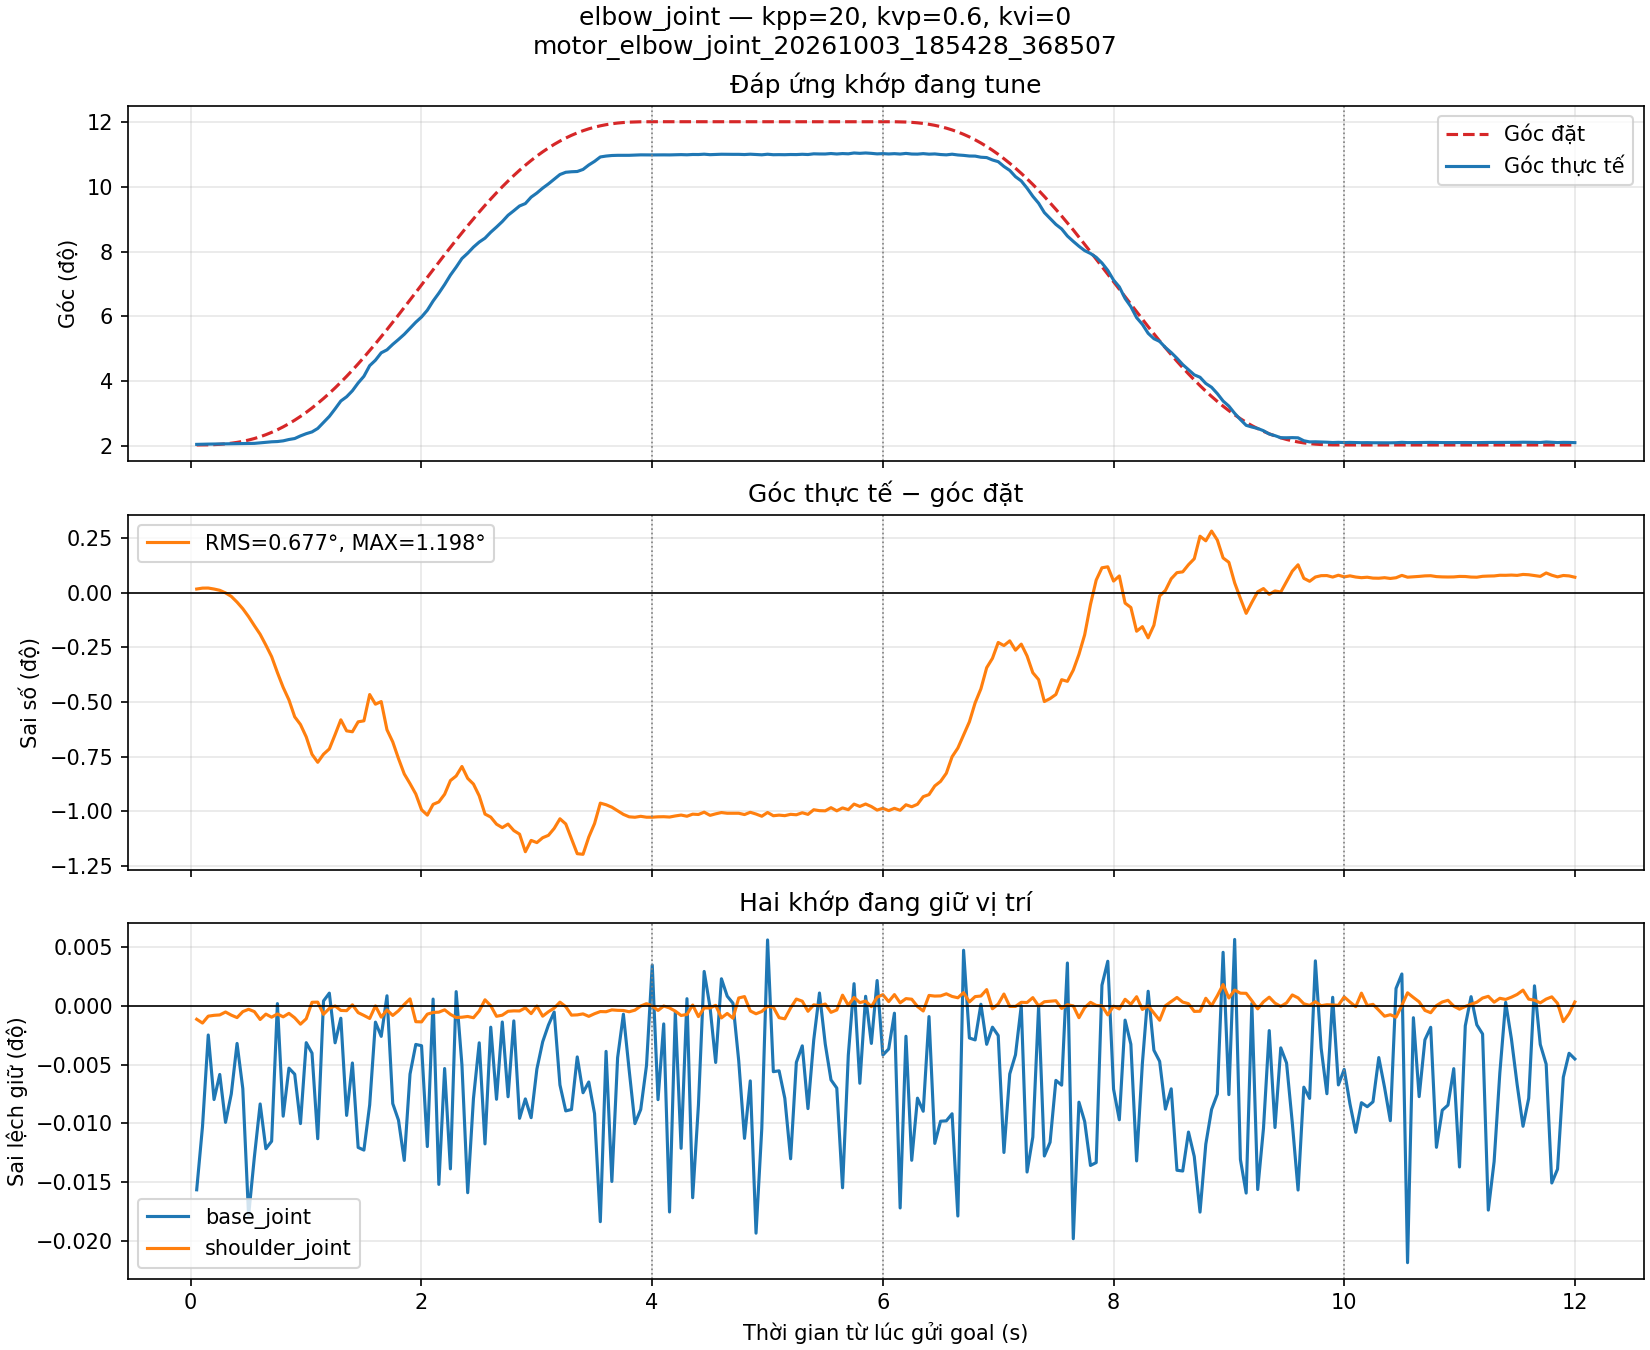

The table this chart was drawn from, first rows:
t_s, q_base_joint, q_shoulder_joint, q_elbow_joint, qref_base_joint, qref_shoulder_joint, qref_elbow_joint, kpp, kvp, kvi
0.05173, -0.005808, -0.000154, 0.03563, -0.005535, -0.0001341, 0.03532, 20.0, 0.6, 0.0
0.102, -0.005714, -0.0001596, 0.03572, -0.005535, -0.0001341, 0.03533, 20.0, 0.6, 0.0
0.1518, -0.005578, -0.0001494, 0.03577, -0.005535, -0.0001341, 0.03539, 20.0, 0.6, 0.0
0.202, -0.005674, -0.0001481, 0.0358, -0.005535, -0.0001341, 0.03549, 20.0, 0.6, 0.0
0.2517, -0.005637, -0.0001476, 0.03586, -0.005535, -0.0001341, 0.03566, 20.0, 0.6, 0.0
0.3017, -0.005708, -0.0001432, 0.03591, -0.005535, -0.0001341, 0.03591, 20.0, 0.6, 0.0
0.3517, -0.005666, -0.0001479, 0.03597, -0.005535, -0.0001341, 0.03625, 20.0, 0.6, 0.0
0.4016, -0.005591, -0.0001515, 0.03597, -0.005535, -0.0001341, 0.03671, 20.0, 0.6, 0.0
0.4515, -0.005658, -0.0001426, 0.036, -0.005535, -0.0001341, 0.03727, 20.0, 0.6, 0.0
0.5015, -0.005847, -0.0001392, 0.03606, -0.005535, -0.0001341, 0.03796, 20.0, 0.6, 0.0
0.5515, -0.00576, -0.0001426, 0.03617, -0.005535, -0.0001341, 0.03879, 20.0, 0.6, 0.0
0.6019, -0.005681, -0.0001543, 0.03644, -0.005535, -0.0001341, 0.03975, 20.0, 0.6, 0.0
0.6514, -0.005747, -0.0001463, 0.03668, -0.005535, -0.0001341, 0.04086, 20.0, 0.6, 0.0
0.7013, -0.005736, -0.0001509, 0.03702, -0.005535, -0.0001341, 0.04212, 20.0, 0.6, 0.0
0.7514, -0.005532, -0.0001462, 0.03716, -0.005535, -0.0001341, 0.04353, 20.0, 0.6, 0.0
0.8014, -0.005699, -0.0001504, 0.03753, -0.005535, -0.0001341, 0.04509, 20.0, 0.6, 0.0
0.8514, -0.005628, -0.0001452, 0.03826, -0.005535, -0.0001341, 0.04681, 20.0, 0.6, 0.0
0.9014, -0.005637, -0.0001519, 0.03878, -0.005535, -0.0001341, 0.04869, 20.0, 0.6, 0.0
0.9514, -0.00571, -0.0001613, 0.0402, -0.005535, -0.0001341, 0.05073, 20.0, 0.6, 0.0
1.001, -0.00559, -0.0001533, 0.04141, -0.005535, -0.0001341, 0.05292, 20.0, 0.6, 0.0
1.051, -0.005605, -0.0001288, 0.04236, -0.005535, -0.0001341, 0.05527, 20.0, 0.6, 0.0
1.101, -0.005732, -0.0001285, 0.04422, -0.005535, -0.0001341, 0.05777, 20.0, 0.6, 0.0
1.151, -0.005528, -0.0001466, 0.04751, -0.005535, -0.0001341, 0.06041, 20.0, 0.6, 0.0
1.202, -0.005516, -0.0001379, 0.05073, -0.005535, -0.0001341, 0.0632, 20.0, 0.6, 0.0
1.252, -0.00559, -0.0001343, 0.0548, -0.005535, -0.0001341, 0.06613, 20.0, 0.6, 0.0
1.301, -0.005553, -0.0001409, 0.05904, -0.005535, -0.0001341, 0.06919, 20.0, 0.6, 0.0
1.352, -0.005698, -0.0001412, 0.06134, -0.005535, -0.0001341, 0.07238, 20.0, 0.6, 0.0
1.402, -0.00562, -0.0001325, 0.06458, -0.005535, -0.0001341, 0.07568, 20.0, 0.6, 0.0
1.451, -0.005745, -0.0001441, 0.06879, -0.005535, -0.0001341, 0.0791, 20.0, 0.6, 0.0
1.501, -0.005749, -0.0001483, 0.0724, -0.005535, -0.0001341, 0.08263, 20.0, 0.6, 0.0
1.551, -0.005682, -0.0001528, 0.07812, -0.005535, -0.0001341, 0.08625, 20.0, 0.6, 0.0
1.601, -0.005559, -0.0001341, 0.08106, -0.005535, -0.0001341, 0.08997, 20.0, 0.6, 0.0
1.651, -0.00558, -0.0001508, 0.08507, -0.005535, -0.0001341, 0.09376, 20.0, 0.6, 0.0
1.701, -0.00552, -0.0001402, 0.08667, -0.005535, -0.0001341, 0.09762, 20.0, 0.6, 0.0
1.751, -0.00568, -0.0001484, 0.08963, -0.005535, -0.0001341, 0.1015, 20.0, 0.6, 0.0
1.801, -0.005705, -0.0001413, 0.09227, -0.005535, -0.0001341, 0.1055, 20.0, 0.6, 0.0
1.851, -0.005765, -0.000132, 0.09506, -0.005535, -0.0001341, 0.1095, 20.0, 0.6, 0.0
1.901, -0.005636, -0.0001237, 0.09834, -0.005535, -0.0001341, 0.1136, 20.0, 0.6, 0.0
1.951, -0.005592, -0.0001576, 0.1016, -0.005535, -0.0001341, 0.1177, 20.0, 0.6, 0.0
2.001, -0.005594, -0.0001579, 0.1044, -0.005535, -0.0001341, 0.1218, 20.0, 0.6, 0.0
2.051, -0.005744, -0.0001464, 0.1081, -0.005535, -0.0001341, 0.1259, 20.0, 0.6, 0.0
2.101, -0.005525, -0.0001439, 0.113, -0.005535, -0.0001341, 0.1299, 20.0, 0.6, 0.0
2.151, -0.0058, -0.0001434, 0.1173, -0.005535, -0.0001341, 0.134, 20.0, 0.6, 0.0
2.201, -0.005628, -0.0001399, 0.1219, -0.005535, -0.0001341, 0.138, 20.0, 0.6, 0.0
2.251, -0.005777, -0.0001467, 0.127, -0.005535, -0.0001341, 0.142, 20.0, 0.6, 0.0
2.301, -0.005514, -0.0001514, 0.1313, -0.005535, -0.0001341, 0.146, 20.0, 0.6, 0.0
2.351, -0.005623, -0.0001509, 0.136, -0.005535, -0.0001341, 0.1499, 20.0, 0.6, 0.0
2.401, -0.005813, -0.0001498, 0.1389, -0.005535, -0.0001341, 0.1537, 20.0, 0.6, 0.0
2.451, -0.005673, -0.0001517, 0.1421, -0.005535, -0.0001341, 0.1574, 20.0, 0.6, 0.0
2.501, -0.00559, -0.0001417, 0.1449, -0.005535, -0.0001341, 0.1611, 20.0, 0.6, 0.0
2.551, -0.00574, -0.0001251, 0.147, -0.005535, -0.0001341, 0.1647, 20.0, 0.6, 0.0
2.601, -0.005567, -0.0001339, 0.1502, -0.005535, -0.0001341, 0.1681, 20.0, 0.6, 0.0
2.651, -0.005674, -0.0001496, 0.153, -0.005535, -0.0001341, 0.1715, 20.0, 0.6, 0.0
2.701, -0.005559, -0.0001479, 0.1559, -0.005535, -0.0001341, 0.1747, 20.0, 0.6, 0.0
2.751, -0.00567, -0.0001421, 0.1593, -0.005535, -0.0001341, 0.1778, 20.0, 0.6, 0.0
2.801, -0.005557, -0.0001415, 0.1618, -0.005535, -0.0001341, 0.1808, 20.0, 0.6, 0.0
2.851, -0.005702, -0.0001417, 0.1644, -0.005535, -0.0001341, 0.1837, 20.0, 0.6, 0.0
2.901, -0.005673, -0.0001371, 0.1657, -0.005535, -0.0001341, 0.1864, 20.0, 0.6, 0.0
2.951, -0.005701, -0.0001456, 0.1691, -0.005535, -0.0001341, 0.1889, 20.0, 0.6, 0.0
3.001, -0.005629, -0.0001344, 0.1713, -0.005535, -0.0001341, 0.1913, 20.0, 0.6, 0.0
... 180 more rows
